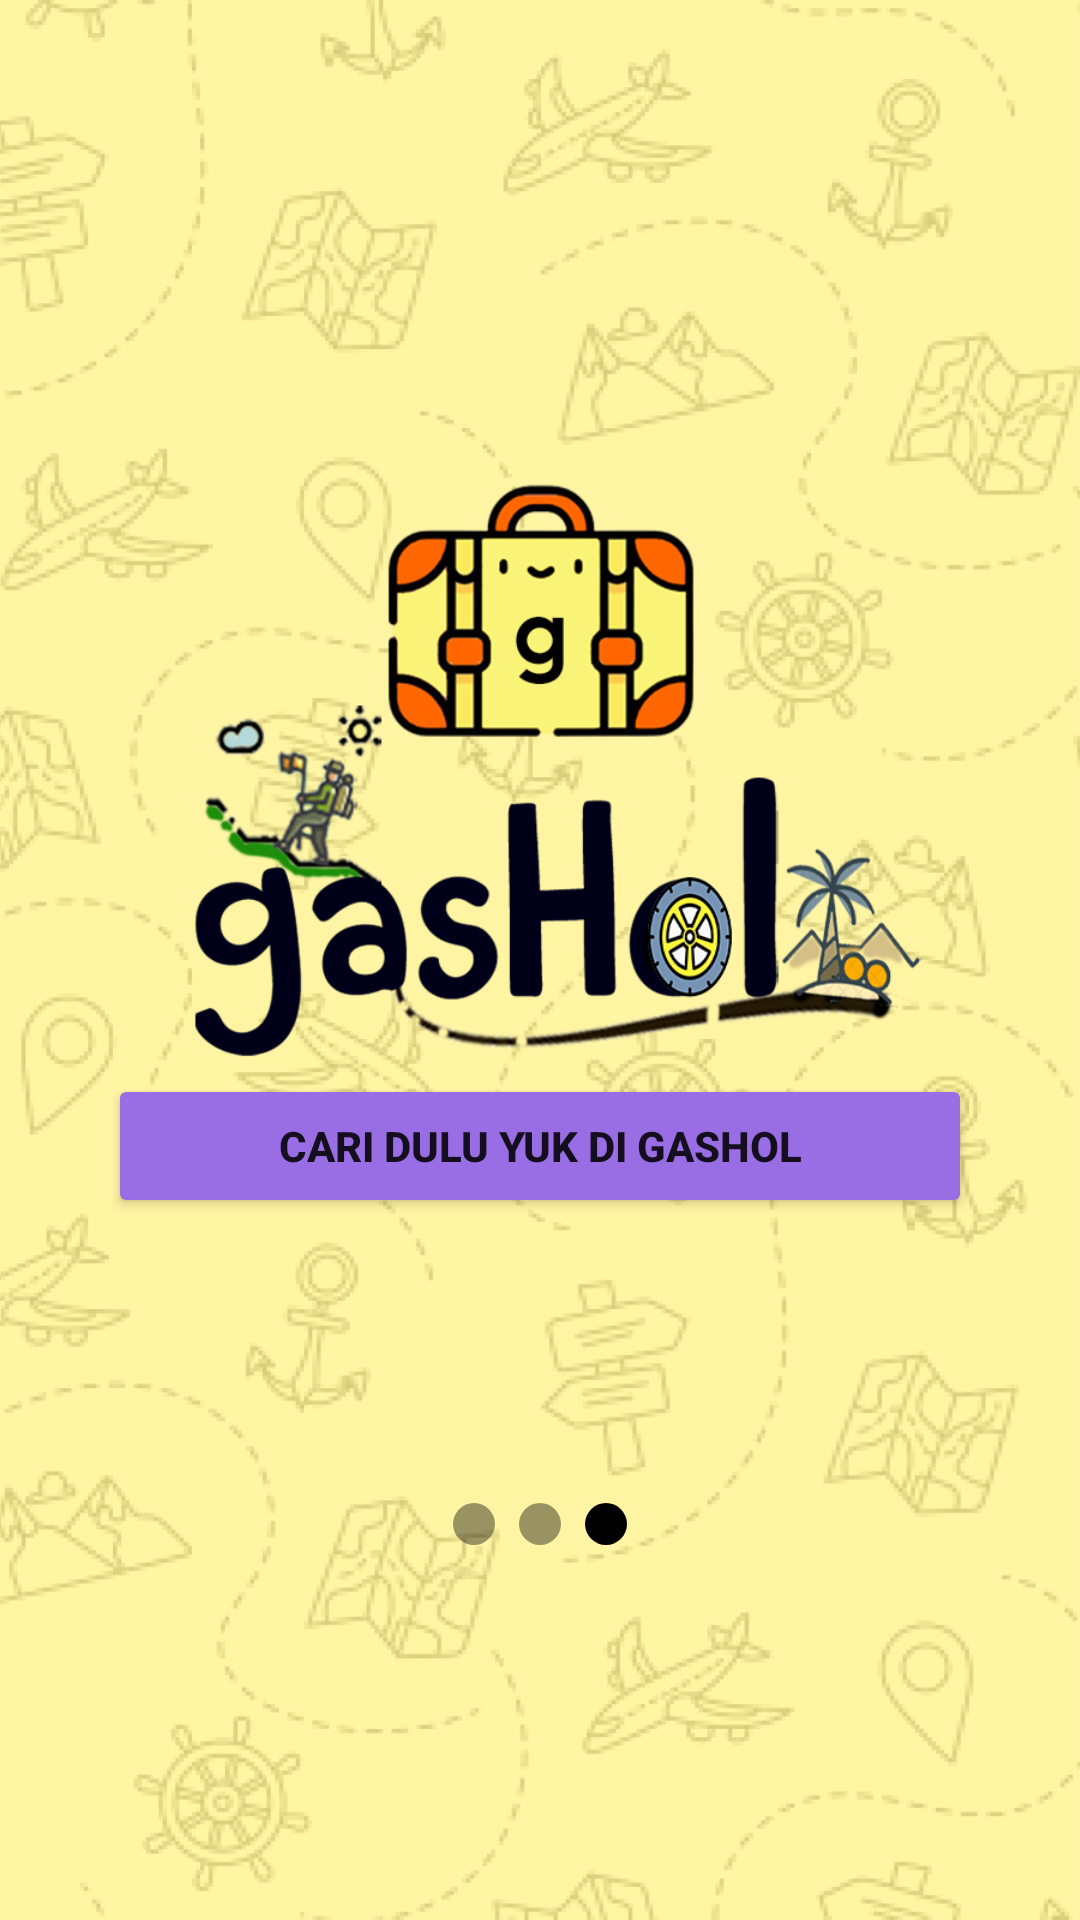

This screen was rendered from an Android layout file. Write that file and the resources it references.
<!-- AndroidManifest.xml: application theme Theme.GasHol_v1_1 -->
<!-- res/layout/fragment_third_screen.xml -->
<?xml version="1.0" encoding="utf-8"?>
<androidx.constraintlayout.widget.ConstraintLayout xmlns:android="http://schemas.android.com/apk/res/android"
    xmlns:tools="http://schemas.android.com/tools"
    android:layout_width="match_parent"
    android:layout_height="match_parent"
    xmlns:app="http://schemas.android.com/apk/res-auto"
    tools:context=".onboarding.screens.ThirdScreenFragment">

    <ImageView
        android:id="@+id/imgView_BgOverlay"
        android:layout_width="850dp"
        android:layout_height="0dp"
        android:alpha="0.2"
        android:contentDescription="@string/desc_BackgroundOverlay"
        android:foregroundTintMode="src_over"
        android:src="@drawable/overlay_bg_1"
        android:tintMode="add"
        app:layout_constraintBottom_toBottomOf="parent"
        app:layout_constraintEnd_toEndOf="parent"
        app:layout_constraintStart_toStartOf="parent"
        app:layout_constraintTop_toTopOf="parent"
        app:tint="#B3FFF07C" />

    <ImageView
        android:id="@+id/imgView_iconGasHolRevamp"
        android:layout_width="400dp"
        android:layout_height="400dp"
        android:src="@drawable/icon_gashol_new_splashscreen"
        app:layout_constraintBottom_toBottomOf="parent"
        app:layout_constraintEnd_toEndOf="parent"
        app:layout_constraintHorizontal_bias="0.5"
        app:layout_constraintStart_toStartOf="parent"
        app:layout_constraintTop_toTopOf="parent"
        app:layout_constraintVertical_bias="0.25"
        android:contentDescription="@string/desc_iconGasHolRevamp" />

    <ImageView
        android:id="@+id/leftSlidingDot"
        android:layout_width="14dp"
        android:layout_height="14dp"
        android:layout_marginEnd="8dp"
        android:src="@drawable/shape_round_1"
        app:layout_constraintBottom_toBottomOf="@+id/middleSlidingDot"
        app:layout_constraintEnd_toStartOf="@+id/middleSlidingDot"
        app:layout_constraintTop_toTopOf="@+id/middleSlidingDot"
        app:tint="#66000000" />

    <ImageView
        android:id="@+id/middleSlidingDot"
        android:layout_width="14dp"
        android:layout_height="14dp"
        android:layout_marginBottom="125dp"
        android:src="@drawable/shape_round_1"
        app:layout_constraintBottom_toBottomOf="parent"
        app:layout_constraintEnd_toEndOf="parent"
        app:layout_constraintStart_toStartOf="parent"
        app:tint="#66000000" />

    <ImageView
        android:id="@+id/lastSlidingDot"
        android:layout_width="14dp"
        android:layout_height="14dp"
        android:layout_marginStart="8dp"
        android:src="@drawable/shape_round_1"
        app:layout_constraintBottom_toBottomOf="@+id/middleSlidingDot"
        app:layout_constraintStart_toEndOf="@+id/middleSlidingDot"
        app:layout_constraintTop_toTopOf="@+id/middleSlidingDot"
        app:tint="#000000" />

    <Button
        android:id="@+id/button_StartGashol"
        android:layout_width="0dp"
        android:layout_height="wrap_content"
        android:layout_marginBottom="24dp"
        android:backgroundTint="#996EE4"
        android:text="@string/text_LandingPage3"
        android:textStyle="bold"
        app:layout_constraintBottom_toBottomOf="parent"
        app:layout_constraintEnd_toEndOf="parent"
        app:layout_constraintHorizontal_bias="0.5"
        app:layout_constraintStart_toStartOf="parent"
        app:layout_constraintTop_toTopOf="@+id/imgView_BgOverlay"
        app:layout_constraintVertical_bias="0.63"
        app:layout_constraintWidth_percent=".8" />

   

</androidx.constraintlayout.widget.ConstraintLayout>
<!-- resources referenced by this layout -->
<resources>
  <!-- drawable icon_gashol_new_splashscreen: png bitmap (drawable, 155873 bytes) -->
  <!-- drawable overlay_bg_1: png bitmap (drawable, 621248 bytes) -->
  <!-- drawable shape_round_1 (drawable-v24) -->
  <?xml version="1.0" encoding="utf-8"?>
  
  <shape
      xmlns:android="http://schemas.android.com/apk/res/android"
      android:shape="oval">
  
      <solid
          android:color="@color/white"/>
  
      <size
          android:width="70dp"
          android:height="70dp"/>
  
  </shape>
  <string name="desc_BackgroundOverlay">Background Overlay</string>
  <string name="desc_iconGasHolRevamp">Icon GasHol Revamp</string>
  <string name="text_LandingPage3">Cari dulu yuk di gasHol</string>
  <style name="Theme.GasHol_v1_1" parent="Theme.MaterialComponents.DayNight.DarkActionBar">
          
          <item name="colorPrimary">@color/purple_500</item>
          <item name="colorPrimaryVariant">@color/purple_700</item>
          <item name="colorOnPrimary">@color/white</item>
          
          <item name="colorSecondary">@color/teal_200</item>
          <item name="colorSecondaryVariant">@color/teal_700</item>
          <item name="colorOnSecondary">@color/black</item>
          
          <item name="android:statusBarColor">?attr/colorPrimaryVariant</item>
          
          <item name="android:navigationBarColor">#FFFFFF</item>
          
  
      </style>
  <color name="white">#FFFFFFFF</color>
  <color name="purple_500">#FF6200EE</color>
  <color name="purple_700">#FF3700B3</color>
  <color name="teal_200">#FF03DAC5</color>
  <color name="teal_700">#FF018786</color>
  <color name="black">#FF000000</color>
</resources>
